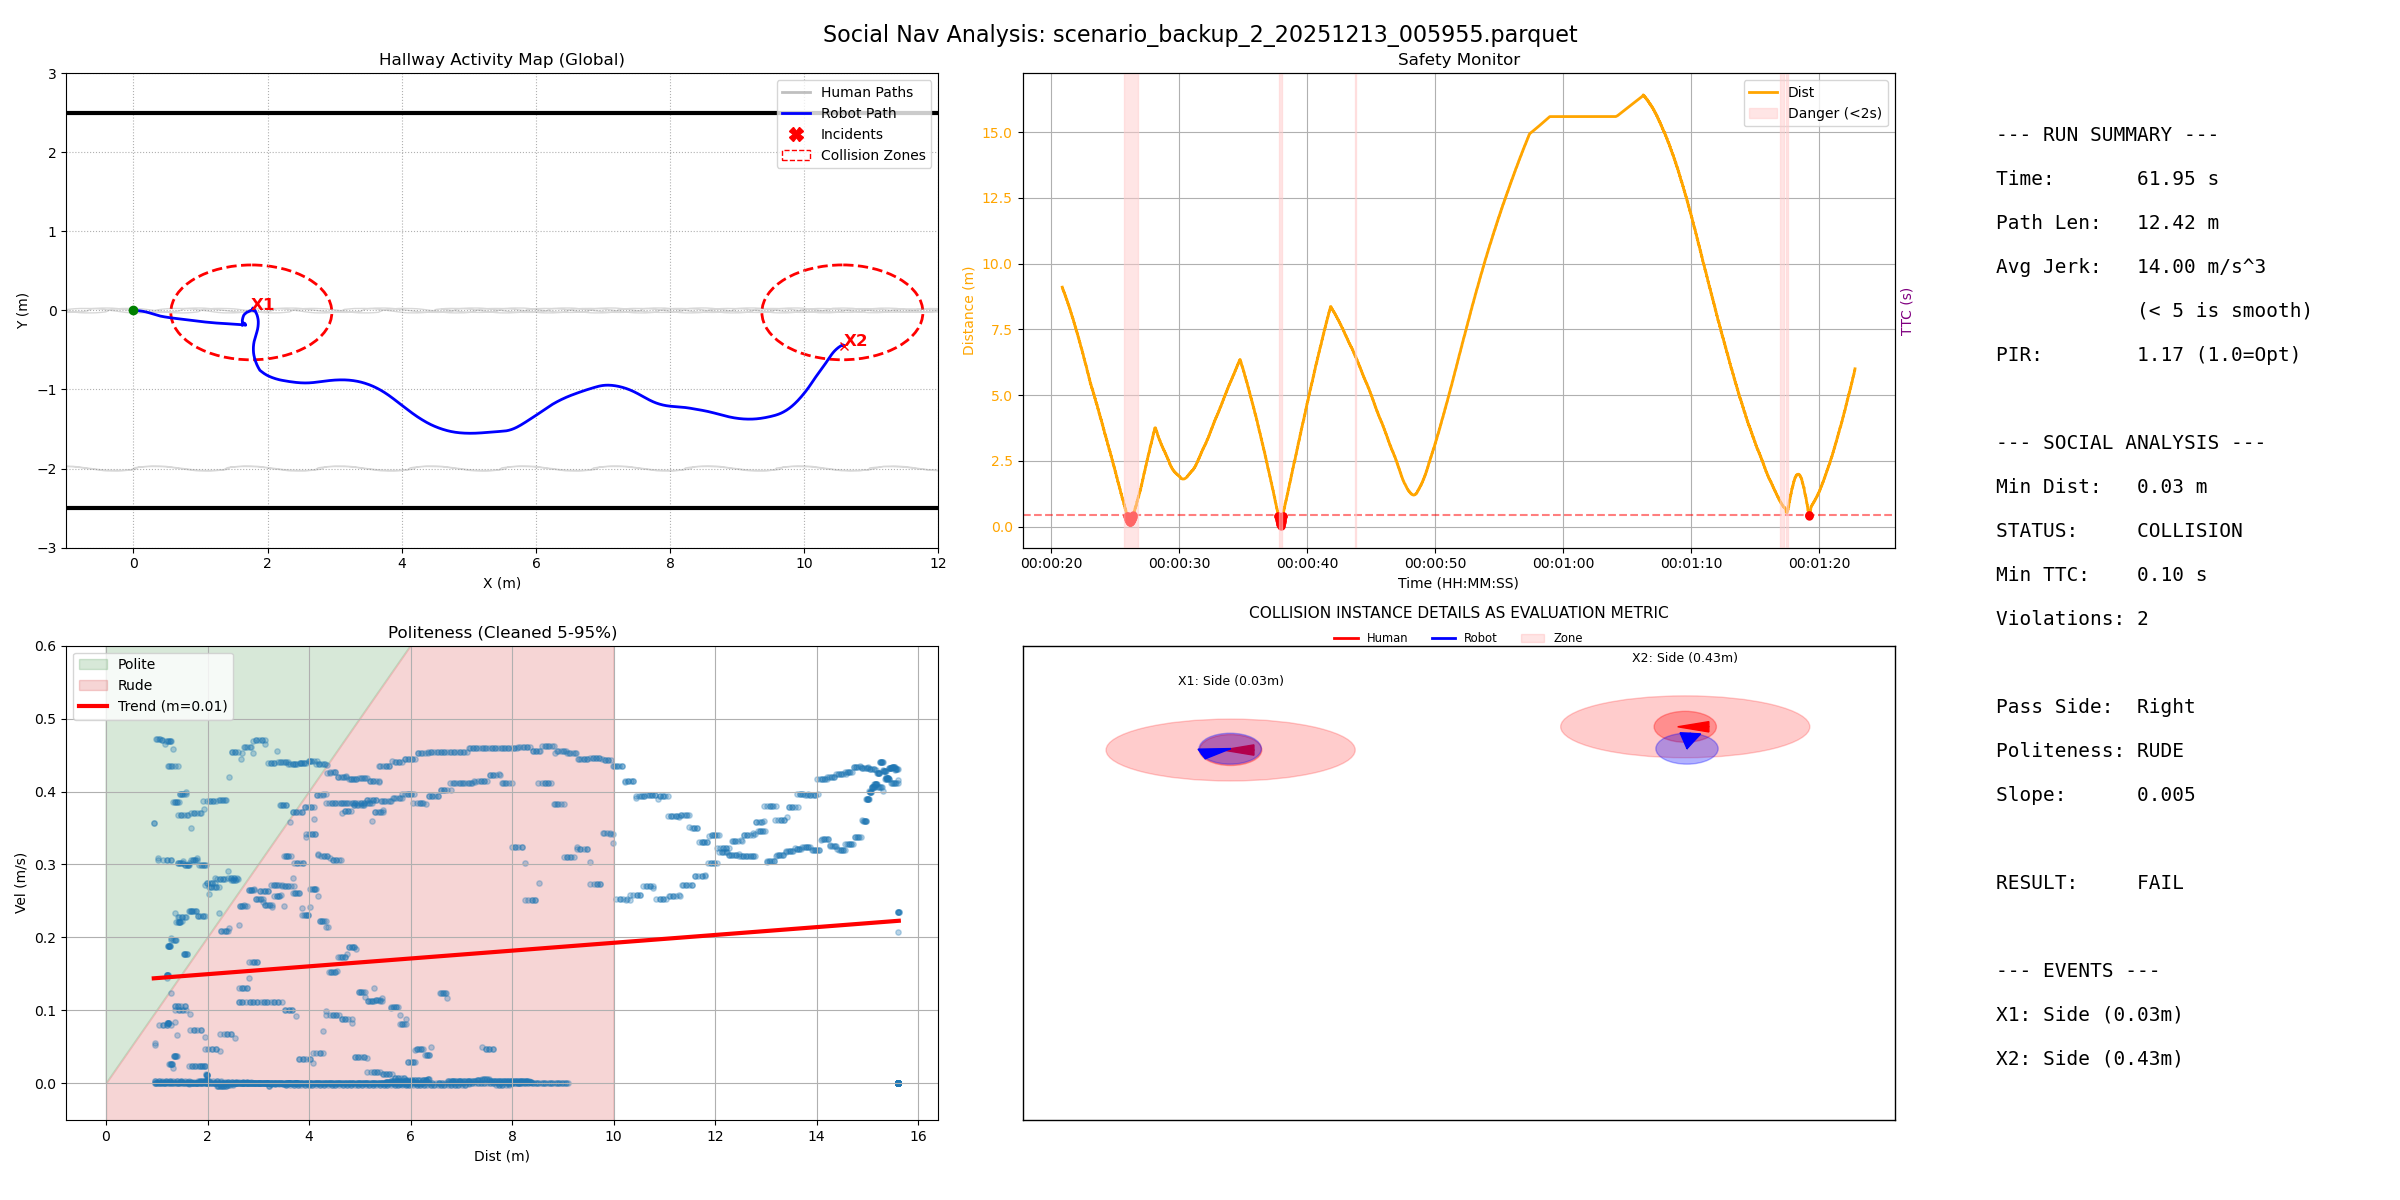

The file beside this chart, header and first rows:
filename, duration, path_length, pir, avg_jerk, min_human_dist, safety_margin, min_ttc, intrusion_count, passing_preference, politeness_slope, politeness_status
scenario_backup_2_20251213_005955.parque…, 61.95, 12.42, 1.172, 14, 0.02654, -0.5735, 0.1, 2, Right, 0.005375, RUDE
